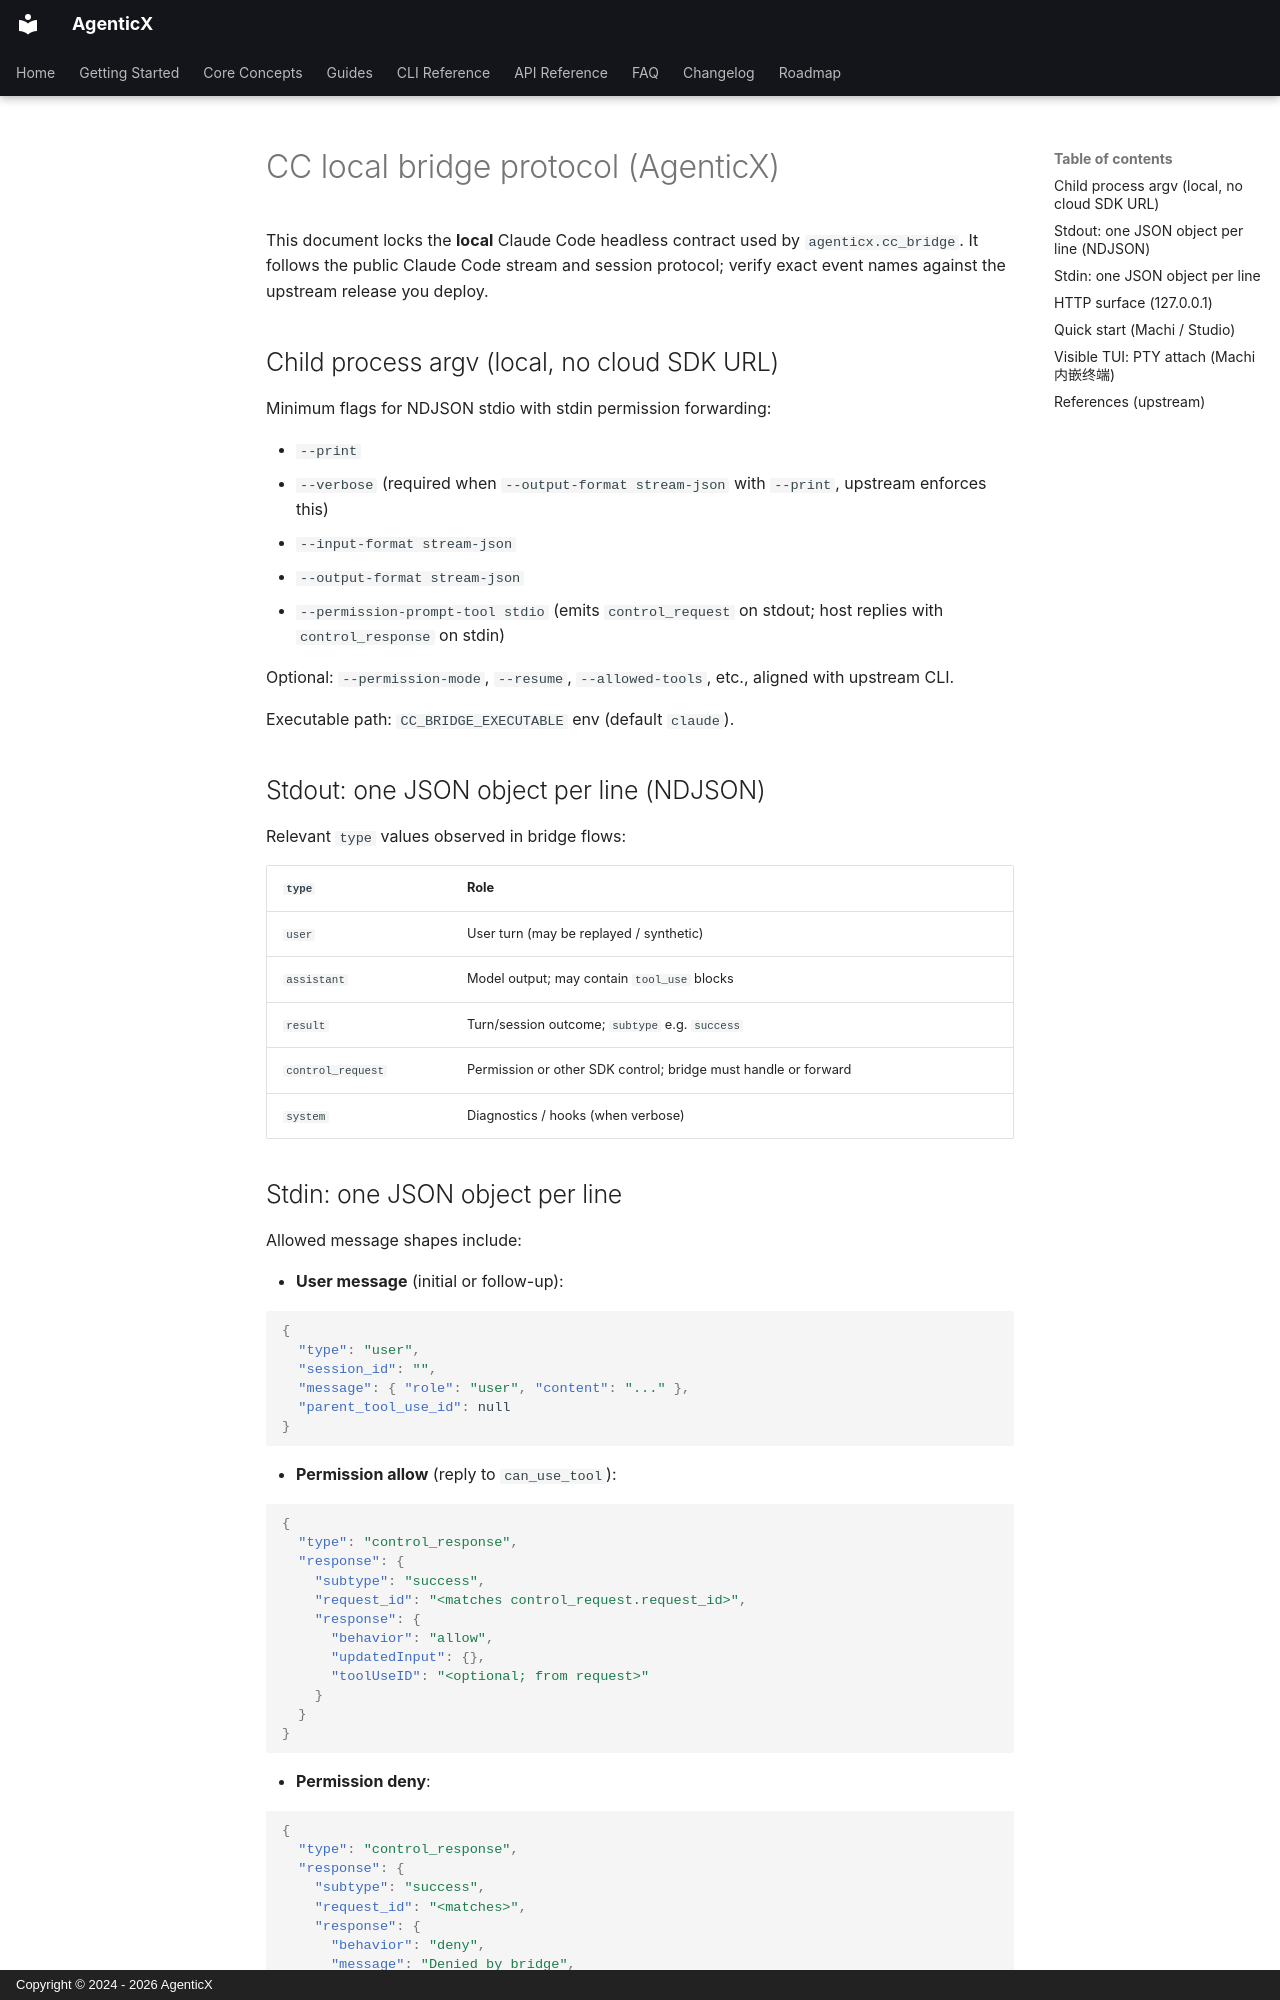

repository: dubianche123/agenticx-agent-workbench · page: cc-bridge-protocol/index.html · generator: mkdocs · copyright: Copyright © 2024 - 2026 AgenticX

# CC local bridge protocol (AgenticX)

This document locks the **local** Claude Code headless contract used by `agenticx.cc_bridge`. It follows the public Claude Code stream and session protocol; verify exact event names against the upstream release you deploy.

## Child process argv (local, no cloud SDK URL)

Minimum flags for NDJSON stdio with stdin permission forwarding:

- `--print`
- `--verbose` (required when `--output-format stream-json` with `--print`, upstream enforces this)
- `--input-format stream-json`
- `--output-format stream-json`
- `--permission-prompt-tool stdio` (emits `control_request` on stdout; host replies with `control_response` on stdin)

Optional: `--permission-mode`, `--resume`, `--allowed-tools`, etc., aligned with upstream CLI.

Executable path: `CC_BRIDGE_EXECUTABLE` env (default `claude`).

## Stdout: one JSON object per line (NDJSON)

Relevant `type` values observed in bridge flows:

| `type` | Role |
|--------|------|
| `user` | User turn (may be replayed / synthetic) |
| `assistant` | Model output; may contain `tool_use` blocks |
| `result` | Turn/session outcome; `subtype` e.g. `success` |
| `control_request` | Permission or other SDK control; bridge must handle or forward |
| `system` | Diagnostics / hooks (when verbose) |

## Stdin: one JSON object per line

Allowed message shapes include:

- **User message** (initial or follow-up):

```json
{
  "type": "user",
  "session_id": "",
  "message": { "role": "user", "content": "..." },
  "parent_tool_use_id": null
}
```

- **Permission allow** (reply to `can_use_tool`):

```json
{
  "type": "control_response",
  "response": {
    "subtype": "success",
    "request_id": "<matches control_request.request_id>",
    "response": {
      "behavior": "allow",
      "updatedInput": {},
      "toolUseID": "<optional; from request>"
    }
  }
}
```

- **Permission deny**:

```json
{
  "type": "control_response",
  "response": {
    "subtype": "success",
    "request_id": "<matches>",
    "response": {
      "behavior": "deny",
      "message": "Denied by bridge",
      "toolUseID": "<optional>"
    }
  }
}
```

`updatedInput` for allow should echo the tool `input` from the request when no modification is intended.
